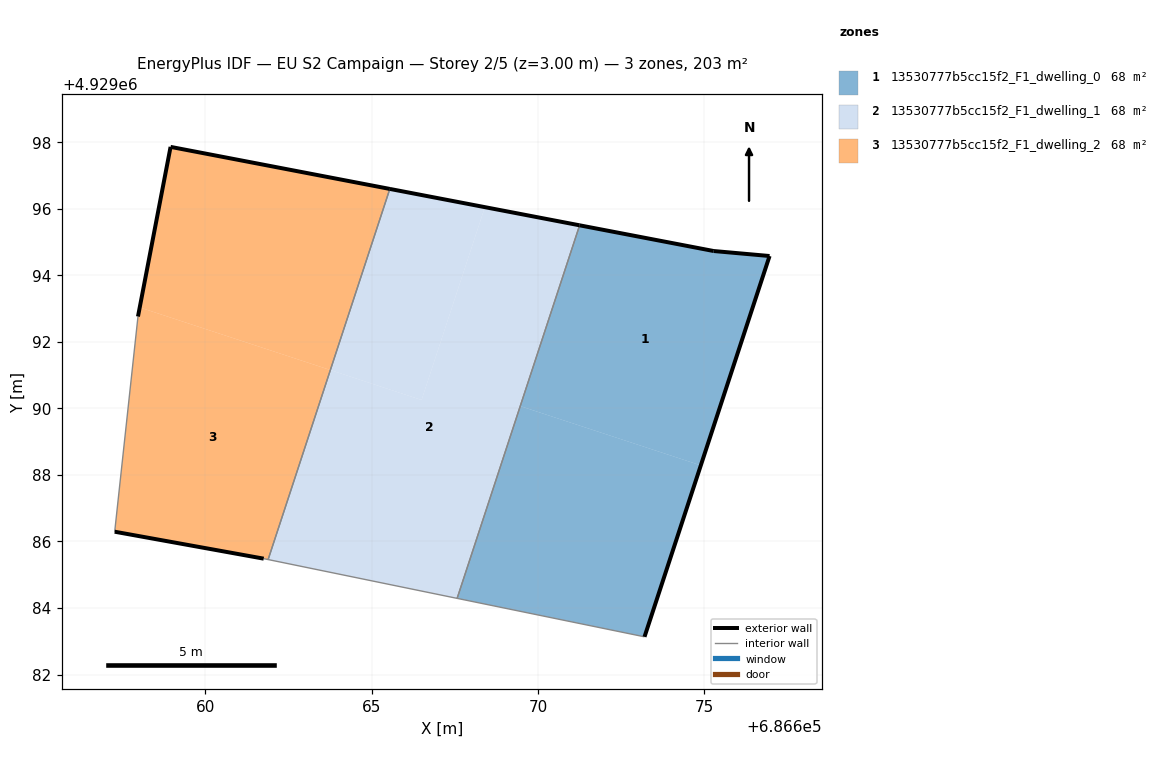
=== STOREY PLAN SPEC (per zone: floor XY polygon, exterior-wall plan segments, windows/doors) ===
zone 1: 13530777b5cc15f2_F1_dwelling_0  (67.8 m²)
  floor: (686674.90, 4929088.29) (686676.96, 4929094.58) (686675.28, 4929094.73) (686671.25, 4929095.51) (686669.47, 4929090.07)
  floor: (686673.20, 4929083.13) (686674.90, 4929088.29) (686669.47, 4929090.07) (686667.57, 4929084.29)
  exterior wall: (686671.25, 4929095.51) – (686675.28, 4929094.73)  [4.1 m]
  exterior wall: (686675.28, 4929094.73) – (686676.96, 4929094.58)  [1.7 m]
  exterior wall: (686676.96, 4929094.58) – (686673.20, 4929083.13)  [12.1 m]
  interior walls: 2
zone 2: 13530777b5cc15f2_F1_dwelling_1  (67.8 m²)
  floor: (686666.50, 4929090.25) (686668.40, 4929096.05) (686665.55, 4929096.60) (686663.76, 4929091.16)
  floor: (686667.57, 4929084.29) (686671.25, 4929095.51) (686668.40, 4929096.05) (686666.50, 4929090.25) (686663.76, 4929091.16) (686661.89, 4929085.46)
  exterior wall: (686665.55, 4929096.60) – (686671.25, 4929095.51)  [5.8 m]
  interior walls: 3
zone 3: 13530777b5cc15f2_F1_dwelling_2  (67.8 m²)
  floor: (686661.89, 4929085.46) (686663.76, 4929091.16) (686658.03, 4929093.04) (686657.97, 4929092.76) (686657.28, 4929086.29) (686661.76, 4929085.48)
  floor: (686663.76, 4929091.16) (686665.55, 4929096.60) (686658.95, 4929097.86) (686658.03, 4929093.04)
  exterior wall: (686657.97, 4929092.76) – (686658.95, 4929097.86)  [5.2 m]
  exterior wall: (686658.95, 4929097.86) – (686665.55, 4929096.60)  [6.7 m]
  exterior wall: (686661.76, 4929085.48) – (686657.28, 4929086.29)  [4.6 m]
  interior walls: 3

=== DERIVED (storey summary) ===
Building: EU S2 Campaign
Storey: 2 of 5  (floor level z = 3.00 m)
Storey gross floor area: 203.4 m²
Zones on this storey: 3
  - 13530777b5cc15f2_F1_dwelling_0: floor 67.8 m²; exterior wall 17.8 m (53.5 m²); WWR 0.0%
  - 13530777b5cc15f2_F1_dwelling_1: floor 67.8 m²; exterior wall 5.8 m (17.4 m²); WWR 0.0%
  - 13530777b5cc15f2_F1_dwelling_2: floor 67.8 m²; exterior wall 16.5 m (49.4 m²); WWR 0.0%
Zone adjacency (shared interzone walls):
  - 13530777b5cc15f2_F1_dwelling_0 ↔ 13530777b5cc15f2_F1_dwelling_1
  - 13530777b5cc15f2_F1_dwelling_1 ↔ 13530777b5cc15f2_F1_dwelling_2